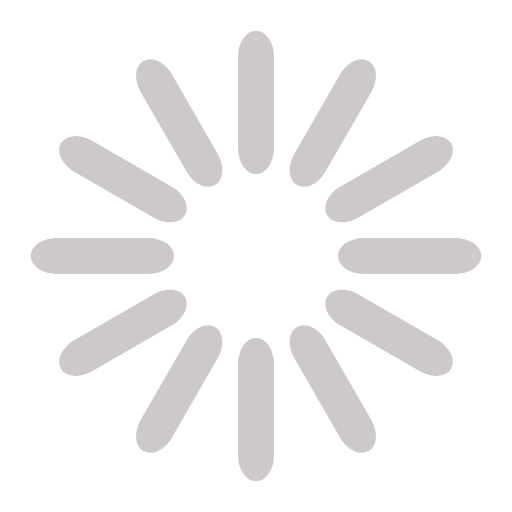
t = 0.00 s
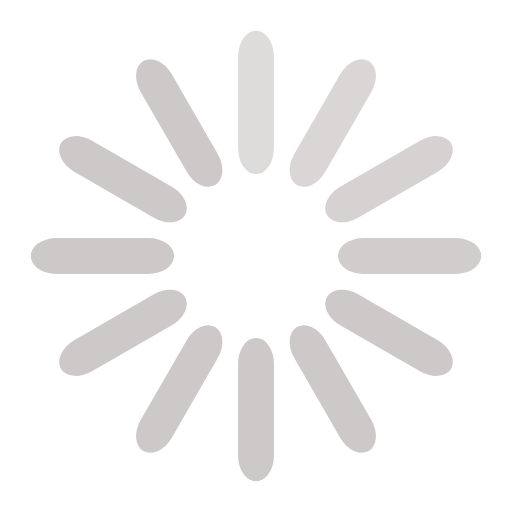
t = 0.33 s
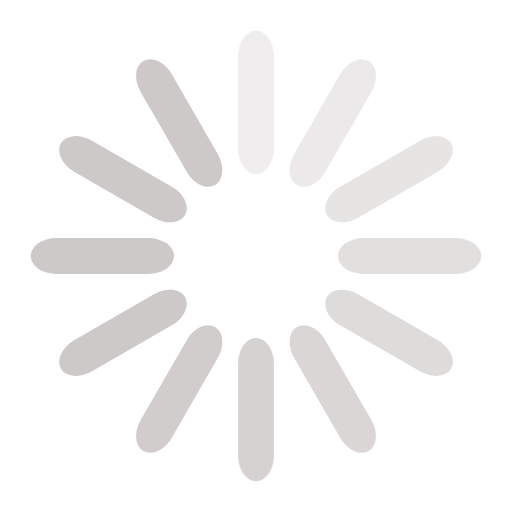
t = 0.67 s
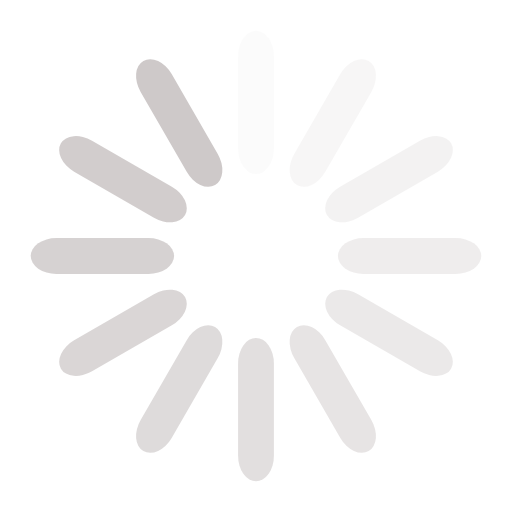
t = 0.92 s
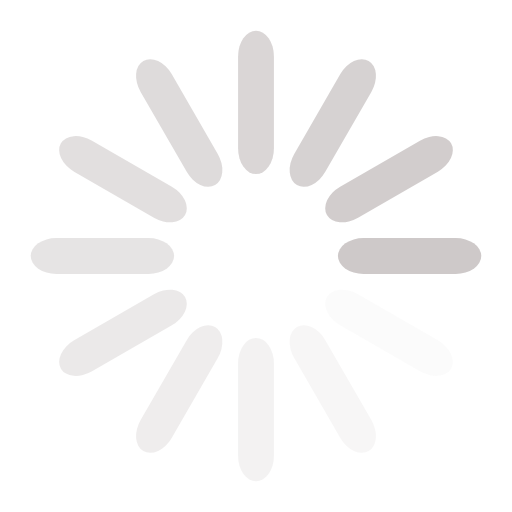
t = 1.25 s
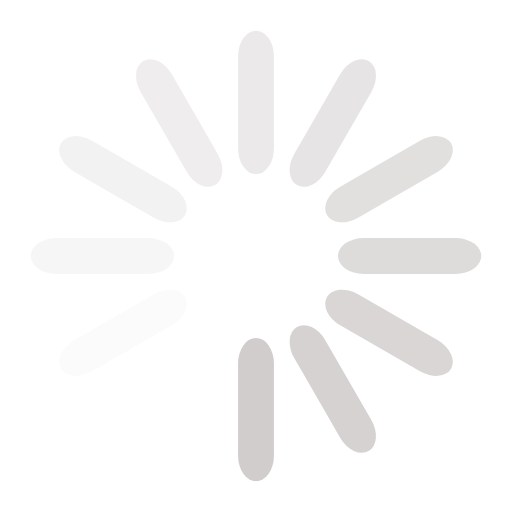
t = 1.58 s

The animated SVG that drew these frames (rendered in a browser with its animation timeline set to each time). Animation: 12 SMIL elements (animate=12); one cycle of 1.92 s, repeats indefinitely.

<svg width='166px' height='166px' xmlns="http://www.w3.org/2000/svg" viewBox="0 0 100 100" preserveAspectRatio="xMidYMid" class="uil-default"><rect x="0" y="0" width="100" height="100" fill="none" class="bk"></rect><rect  x='46.5' y='36' width='7' height='28' rx='5' ry='5' fill='#cec9c9' transform='rotate(0 50 50) translate(0 -30)'>  <animate attributeName='opacity' from='1' to='0' dur='1s' begin='0s' repeatCount='indefinite'/></rect><rect  x='46.5' y='36' width='7' height='28' rx='5' ry='5' fill='#cec9c9' transform='rotate(30 50 50) translate(0 -30)'>  <animate attributeName='opacity' from='1' to='0' dur='1s' begin='0.08333333333333333s' repeatCount='indefinite'/></rect><rect  x='46.5' y='36' width='7' height='28' rx='5' ry='5' fill='#cec9c9' transform='rotate(60 50 50) translate(0 -30)'>  <animate attributeName='opacity' from='1' to='0' dur='1s' begin='0.16666666666666666s' repeatCount='indefinite'/></rect><rect  x='46.5' y='36' width='7' height='28' rx='5' ry='5' fill='#cec9c9' transform='rotate(90 50 50) translate(0 -30)'>  <animate attributeName='opacity' from='1' to='0' dur='1s' begin='0.25s' repeatCount='indefinite'/></rect><rect  x='46.5' y='36' width='7' height='28' rx='5' ry='5' fill='#cec9c9' transform='rotate(120 50 50) translate(0 -30)'>  <animate attributeName='opacity' from='1' to='0' dur='1s' begin='0.3333333333333333s' repeatCount='indefinite'/></rect><rect  x='46.5' y='36' width='7' height='28' rx='5' ry='5' fill='#cec9c9' transform='rotate(150 50 50) translate(0 -30)'>  <animate attributeName='opacity' from='1' to='0' dur='1s' begin='0.4166666666666667s' repeatCount='indefinite'/></rect><rect  x='46.5' y='36' width='7' height='28' rx='5' ry='5' fill='#cec9c9' transform='rotate(180 50 50) translate(0 -30)'>  <animate attributeName='opacity' from='1' to='0' dur='1s' begin='0.5s' repeatCount='indefinite'/></rect><rect  x='46.5' y='36' width='7' height='28' rx='5' ry='5' fill='#cec9c9' transform='rotate(210 50 50) translate(0 -30)'>  <animate attributeName='opacity' from='1' to='0' dur='1s' begin='0.5833333333333334s' repeatCount='indefinite'/></rect><rect  x='46.5' y='36' width='7' height='28' rx='5' ry='5' fill='#cec9c9' transform='rotate(240 50 50) translate(0 -30)'>  <animate attributeName='opacity' from='1' to='0' dur='1s' begin='0.6666666666666666s' repeatCount='indefinite'/></rect><rect  x='46.5' y='36' width='7' height='28' rx='5' ry='5' fill='#cec9c9' transform='rotate(270 50 50) translate(0 -30)'>  <animate attributeName='opacity' from='1' to='0' dur='1s' begin='0.75s' repeatCount='indefinite'/></rect><rect  x='46.5' y='36' width='7' height='28' rx='5' ry='5' fill='#cec9c9' transform='rotate(300 50 50) translate(0 -30)'>  <animate attributeName='opacity' from='1' to='0' dur='1s' begin='0.8333333333333334s' repeatCount='indefinite'/></rect><rect  x='46.5' y='36' width='7' height='28' rx='5' ry='5' fill='#cec9c9' transform='rotate(330 50 50) translate(0 -30)'>  <animate attributeName='opacity' from='1' to='0' dur='1s' begin='0.9166666666666666s' repeatCount='indefinite'/></rect></svg>
